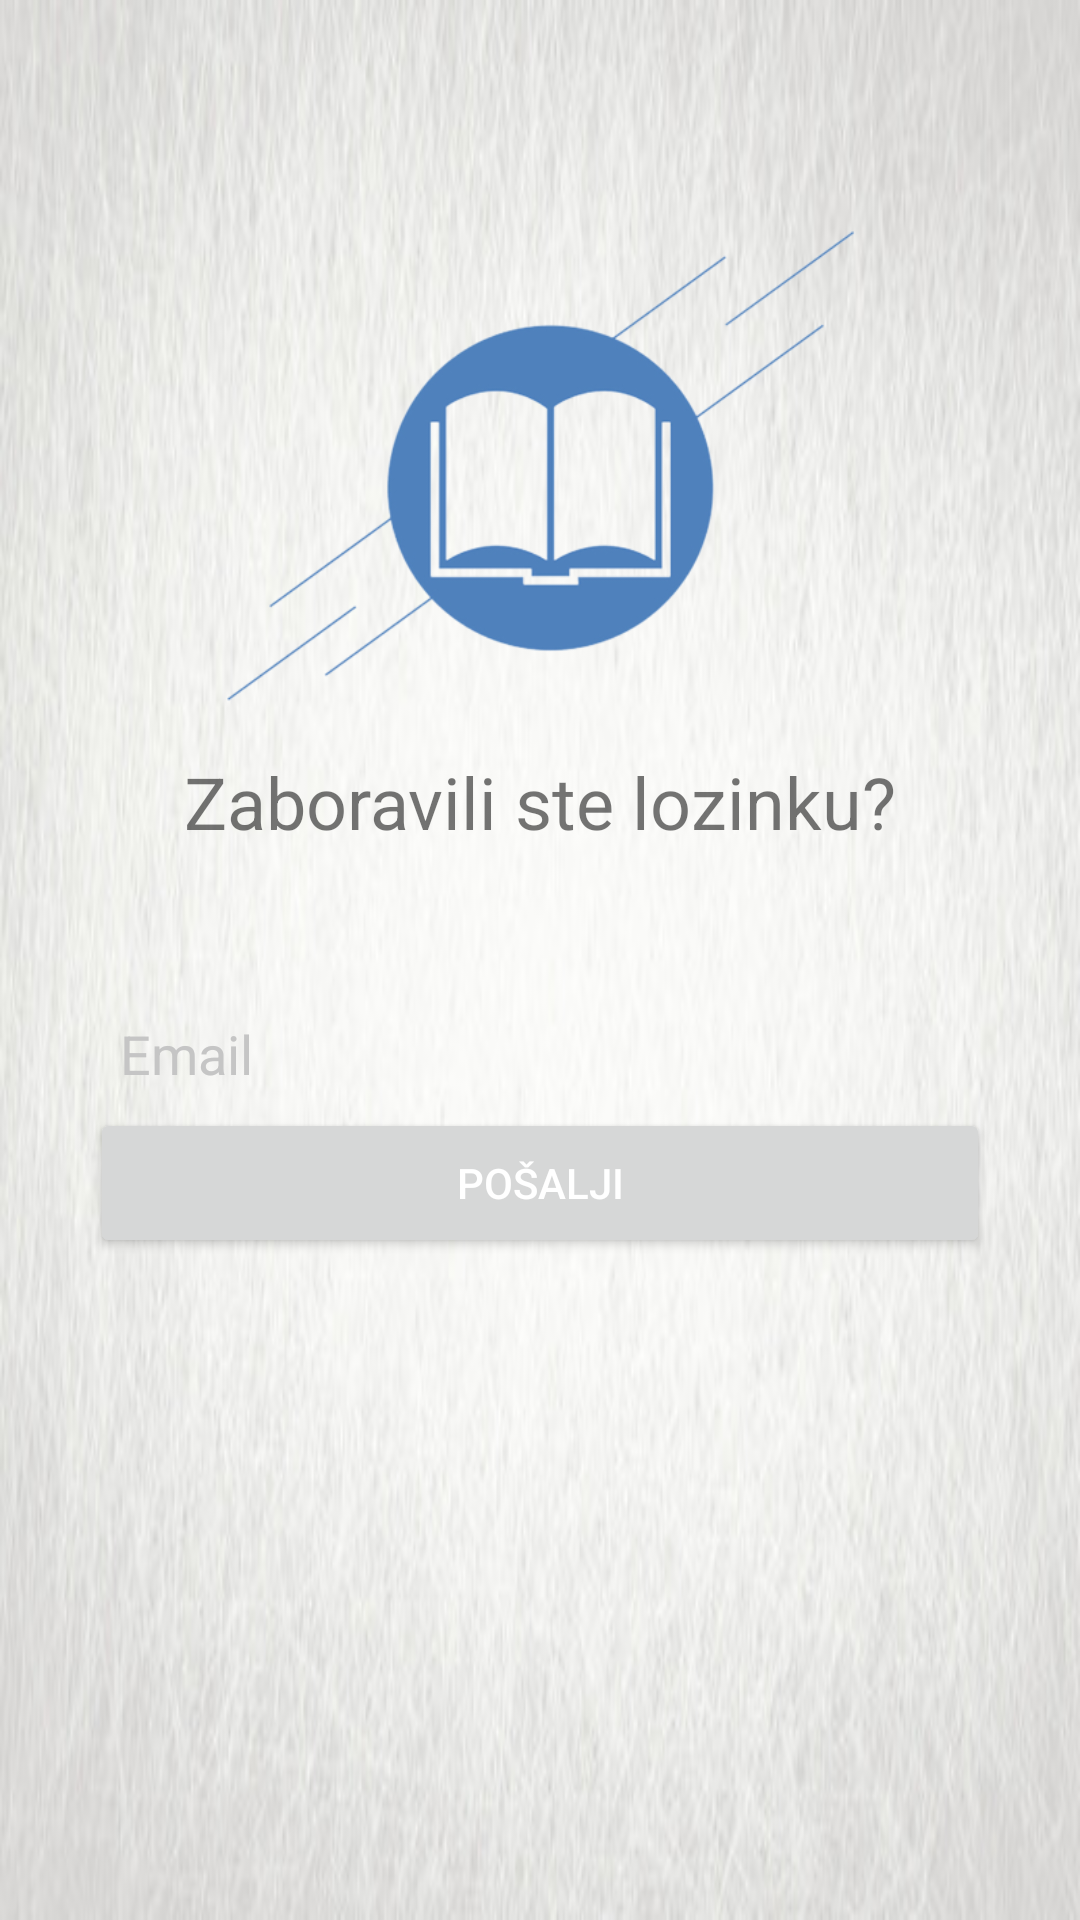

Reconstruct the res/layout file that produces this screen, plus the resources it refers to.
<!-- AndroidManifest.xml: application theme Theme.BookSphere -->
<!-- res/layout/activity_forgot_password.xml -->
<?xml version="1.0" encoding="utf-8"?>
<androidx.constraintlayout.widget.ConstraintLayout xmlns:android="http://schemas.android.com/apk/res/android"
    xmlns:app="http://schemas.android.com/apk/res-auto"
    xmlns:tools="http://schemas.android.com/tools"
    android:layout_width="match_parent"
    android:layout_height="match_parent"
    android:background="@drawable/background1"
    tools:context=".ForgotPasswordActivity">


    <ImageView
        android:id="@+id/imageView12"
        android:layout_width="309dp"
        android:layout_height="226dp"
        app:layout_constraintBottom_toBottomOf="parent"
        app:layout_constraintEnd_toEndOf="parent"
        app:layout_constraintStart_toStartOf="parent"
        app:layout_constraintTop_toTopOf="parent"
        app:layout_constraintVertical_bias="0.102"
        app:srcCompat="@drawable/plava42" />

    <TextView
        android:id="@+id/textForgotPsw"
        android:layout_width="278dp"
        android:layout_height="48dp"
        android:text="Zaboravili ste lozinku?"
        android:textAlignment="center"
        android:textSize="24sp"
        app:layout_constraintBottom_toBottomOf="parent"
        app:layout_constraintEnd_toEndOf="parent"
        app:layout_constraintHorizontal_bias="0.496"
        app:layout_constraintStart_toStartOf="parent"
        app:layout_constraintTop_toTopOf="parent"
        app:layout_constraintVertical_bias="0.424" />

    <EditText
        android:id="@+id/emailTxt"
        android:layout_width="match_parent"
        android:layout_height="50dp"
        android:layout_marginStart="30dp"
        android:layout_marginEnd="30dp"
        android:background="@drawable/shape_edittext"
        android:drawableStart="@drawable/ic_baseline_mail"
        android:drawablePadding="10dp"
        android:hint="Email"
        android:padding="10dp"
        android:textColor="@color/black"
        android:textColorHint="@color/gray"
        app:layout_constraintBottom_toBottomOf="parent"
        app:layout_constraintEnd_toEndOf="parent"
        app:layout_constraintStart_toStartOf="parent"
        app:layout_constraintTop_toTopOf="parent"
        app:layout_constraintVertical_bias="0.553" />

    <Button
        android:id="@+id/buttonPswReset"
        android:layout_width="match_parent"
        android:layout_height="50dp"
        android:drawablePadding="10dp"
        android:layout_marginStart="30dp"
        android:layout_marginEnd="30dp"
        android:padding="10dp"
        android:text="Pošalji"
        android:textColor="@color/white"
        app:layout_constraintBottom_toBottomOf="parent"
        app:layout_constraintEnd_toEndOf="parent"
        app:layout_constraintStart_toStartOf="parent"
        app:layout_constraintTop_toTopOf="parent"
        app:layout_constraintVertical_bias="0.626" />


</androidx.constraintlayout.widget.ConstraintLayout>
<!-- resources referenced by this layout -->
<resources>
  <color name="black">#FF000000</color>
  <color name="gray">#C5C5C5</color>
  <color name="white">#FFFFFFFF</color>
  <!-- drawable background1: jpg bitmap (drawable-v24, 27604 bytes) -->
  <!-- drawable plava42: png bitmap (drawable, 43267 bytes) -->
  <style name="Theme.BookSphere" parent="Theme.MaterialComponents.DayNight.NoActionBar">
          
          <item name="colorPrimary">#4F80BB</item>
          <item name="colorPrimaryVariant">@color/green</item>
          <item name="colorOnPrimary">@color/white</item>
          
          <item name="colorSecondary">@color/teal_200</item>
          <item name="colorSecondaryVariant">@color/teal_700</item>
          <item name="colorOnSecondary">@color/black</item>
          
          <item name="android:statusBarColor">?attr/colorPrimary</item>
          
      </style>
  <color name="green">#3B8C84</color>
  <color name="teal_200">#FF03DAC5</color>
  <color name="teal_700">#FF018786</color>
</resources>
